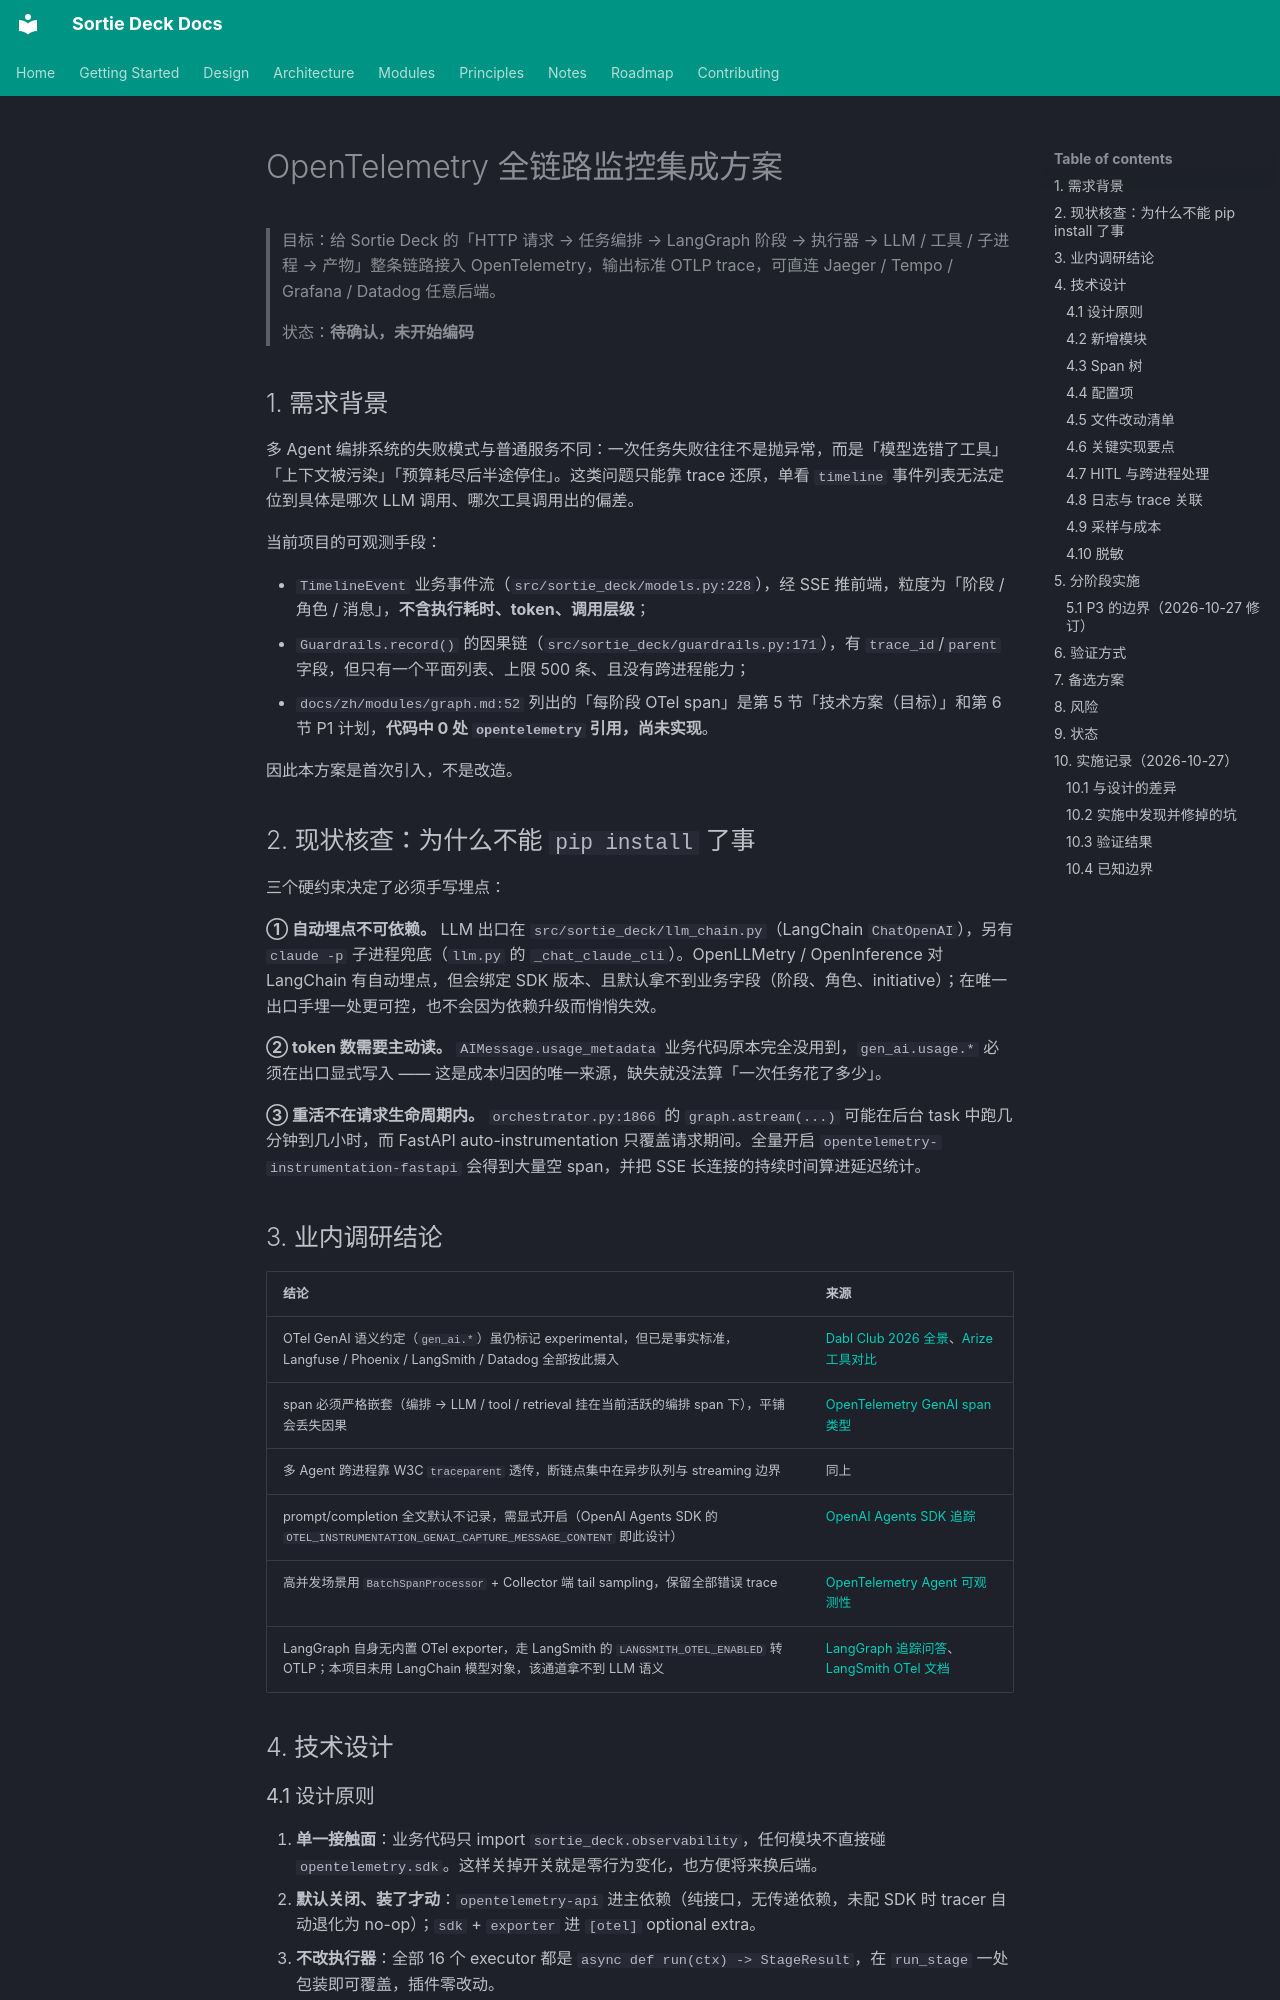

repository: lpliu-art/sortie-deck-todos · page: plans/2026-10-27-otel-full-tracing/index.html · generator: mkdocs

# OpenTelemetry 全链路监控集成方案

> 目标：给 Sortie Deck 的「HTTP 请求 → 任务编排 → LangGraph 阶段 → 执行器 → LLM / 工具 / 子进程 → 产物」整条链路接入 OpenTelemetry，输出标准 OTLP trace，可直连 Jaeger / Tempo / Grafana / Datadog 任意后端。
>
> 状态：**待确认，未开始编码**

## 1. 需求背景

多 Agent 编排系统的失败模式与普通服务不同：一次任务失败往往不是抛异常，而是「模型选错了工具」「上下文被污染」「预算耗尽后半途停住」。这类问题只能靠 trace 还原，单看 `timeline` 事件列表无法定位到具体是哪次 LLM 调用、哪次工具调用出的偏差。

当前项目的可观测手段：

- `TimelineEvent` 业务事件流（`src/sortie_deck/models.py:228`），经 SSE 推前端，粒度为「阶段 / 角色 / 消息」，**不含执行耗时、token、调用层级**；
- `Guardrails.record()` 的因果链（`src/sortie_deck/guardrails.py:171`），有 `trace_id`/`parent` 字段，但只有一个平面列表、上限 500 条、且没有跨进程能力；
- `docs/zh/modules/graph.md:52` 列出的「每阶段 OTel span」是第 5 节「技术方案（目标）」和第 6 节 P1 计划，**代码中 0 处 `opentelemetry` 引用，尚未实现**。

因此本方案是首次引入，不是改造。

## 2. 现状核查：为什么不能 `pip install` 了事

三个硬约束决定了必须手写埋点：

**① 自动埋点不可依赖。** LLM 出口在 `src/sortie_deck/llm_chain.py`（LangChain `ChatOpenAI`），另有 `claude -p` 子进程兜底（`llm.py` 的 `_chat_claude_cli`）。OpenLLMetry / OpenInference 对 LangChain 有自动埋点，但会绑定 SDK 版本、且默认拿不到业务字段（阶段、角色、initiative）；在唯一出口手埋一处更可控，也不会因为依赖升级而悄悄失效。

**② token 数需要主动读。** `AIMessage.usage_metadata` 业务代码原本完全没用到，`gen_ai.usage.*` 必须在出口显式写入 —— 这是成本归因的唯一来源，缺失就没法算「一次任务花了多少」。

**③ 重活不在请求生命周期内。** `orchestrator.py:1866` 的 `graph.astream(...)` 可能在后台 task 中跑几分钟到几小时，而 FastAPI auto-instrumentation 只覆盖请求期间。全量开启 `opentelemetry-instrumentation-fastapi` 会得到大量空 span，并把 SSE 长连接的持续时间算进延迟统计。

## 3. 业内调研结论

| 结论 | 来源 |
|---|---|
| OTel GenAI 语义约定（`gen_ai.*`）虽仍标记 experimental，但已是事实标准，Langfuse / Phoenix / LangSmith / Datadog 全部按此摄入 | [Dabl Club 2026 全景](https://www.dablclub.com/research/observability)、[Arize 工具对比](https://arize.com/blog/best-ai-observability-tools-for-autonomous-agents-in-2026) |
| span 必须严格嵌套（编排 → LLM / tool / retrieval 挂在当前活跃的编排 span 下），平铺会丢失因果 | [OpenTelemetry GenAI span 类型](https://mortalapps.com/agents/production-engineering/opentelemetry-span-types-for-agents) |
| 多 Agent 跨进程靠 W3C `traceparent` 透传，断链点集中在异步队列与 streaming 边界 | 同上 |
| prompt/completion 全文默认不记录，需显式开启（OpenAI Agents SDK 的 `OTEL_INSTRUMENTATION_GENAI_CAPTURE_MESSAGE_CONTENT` 即此设计） | [OpenAI Agents SDK 追踪](https://openai.github.io/openai-agents-python/zh/tracing) |
| 高并发场景用 `BatchSpanProcessor` + Collector 端 tail sampling，保留全部错误 trace | [OpenTelemetry Agent 可观测性](https://agentpatterns.ai/standards/opentelemetry-agent-observability) |
| LangGraph 自身无内置 OTel exporter，走 LangSmith 的 `LANGSMITH_OTEL_ENABLED` 转 OTLP；本项目未用 LangChain 模型对象，该通道拿不到 LLM 语义 | [LangGraph 追踪问答](https://tessary.ai/answers/langgraph-evals/how-do-i-trace-a-langgraph-agent)、[LangSmith OTel 文档](https://docs.langchain.com/langsmith/trace-with-opentelemetry) |

## 4. 技术设计
